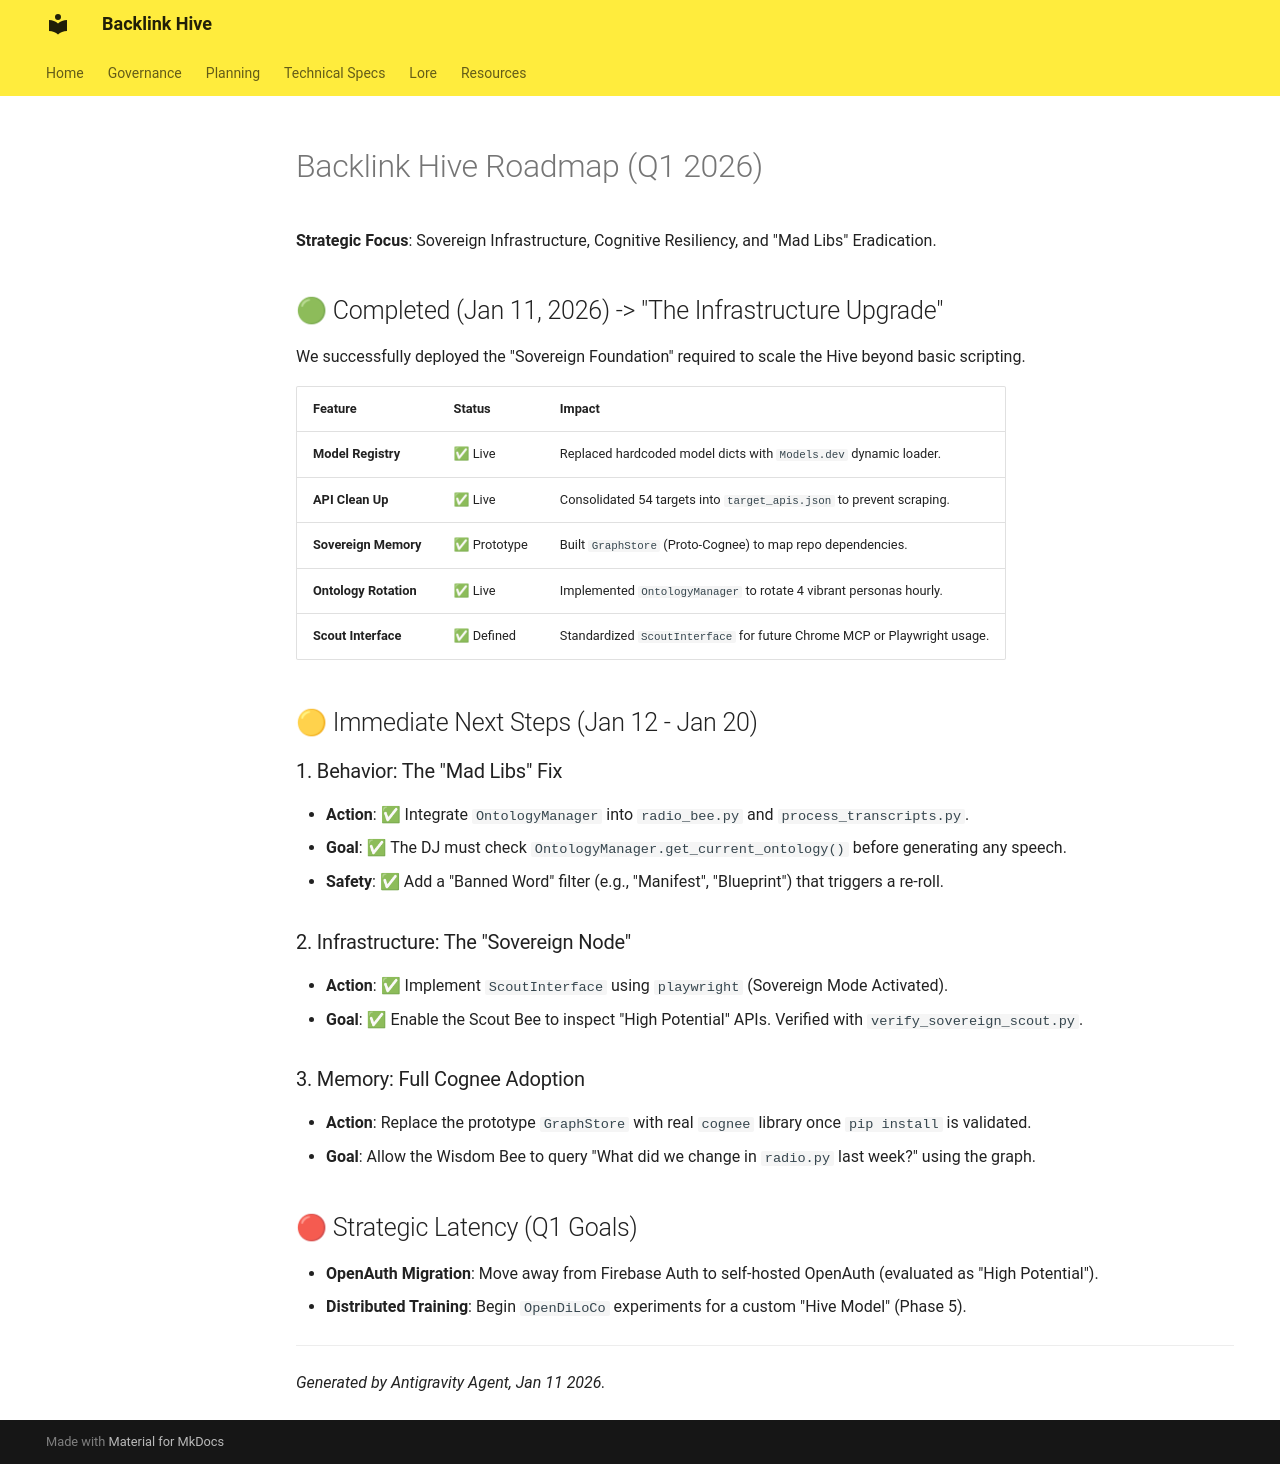

repository: fuzzywigg/Backlink · page: roadmap_q1_2026/index.html · generator: mkdocs

# Backlink Hive Roadmap (Q1 2026)

**Strategic Focus**: Sovereign Infrastructure, Cognitive Resiliency, and "Mad Libs" Eradication.

## 🟢 Completed (Jan 11, 2026) -> "The Infrastructure Upgrade"

We successfully deployed the "Sovereign Foundation" required to scale the Hive beyond basic scripting.

| Feature | Status | Impact |
| :--- | :--- | :--- |
| **Model Registry** | ✅ Live | Replaced hardcoded model dicts with `Models.dev` dynamic loader. |
| **API Clean Up** | ✅ Live | Consolidated 54 targets into `target_apis.json` to prevent scraping. |
| **Sovereign Memory** | ✅ Prototype | Built `GraphStore` (Proto-Cognee) to map repo dependencies. |
| **Ontology Rotation** | ✅ Live | Implemented `OntologyManager` to rotate 4 vibrant personas hourly. |
| **Scout Interface** | ✅ Defined | Standardized `ScoutInterface` for future Chrome MCP or Playwright usage. |

## 🟡 Immediate Next Steps (Jan 12 - Jan 20)

### 1. Behavior: The "Mad Libs" Fix

* **Action**: ✅ Integrate `OntologyManager` into `radio_bee.py` and `process_transcripts.py`.
* **Goal**: ✅ The DJ must check `OntologyManager.get_current_ontology()` before generating any speech.
* **Safety**: ✅ Add a "Banned Word" filter (e.g., "Manifest", "Blueprint") that triggers a re-roll.

### 2. Infrastructure: The "Sovereign Node"

* **Action**: ✅ Implement `ScoutInterface` using `playwright` (Sovereign Mode Activated).
* **Goal**: ✅ Enable the Scout Bee to inspect "High Potential" APIs. Verified with `verify_sovereign_scout.py`.

### 3. Memory: Full Cognee Adoption

* **Action**: Replace the prototype `GraphStore` with real `cognee` library once `pip install` is validated.
* **Goal**: Allow the Wisdom Bee to query "What did we change in `radio.py` last week?" using the graph.

## 🔴 Strategic Latency (Q1 Goals)

* **OpenAuth Migration**: Move away from Firebase Auth to self-hosted OpenAuth (evaluated as "High Potential").
* **Distributed Training**: Begin `OpenDiLoCo` experiments for a custom "Hive Model" (Phase 5).

---
*Generated by Antigravity Agent, Jan 11 2026.*
